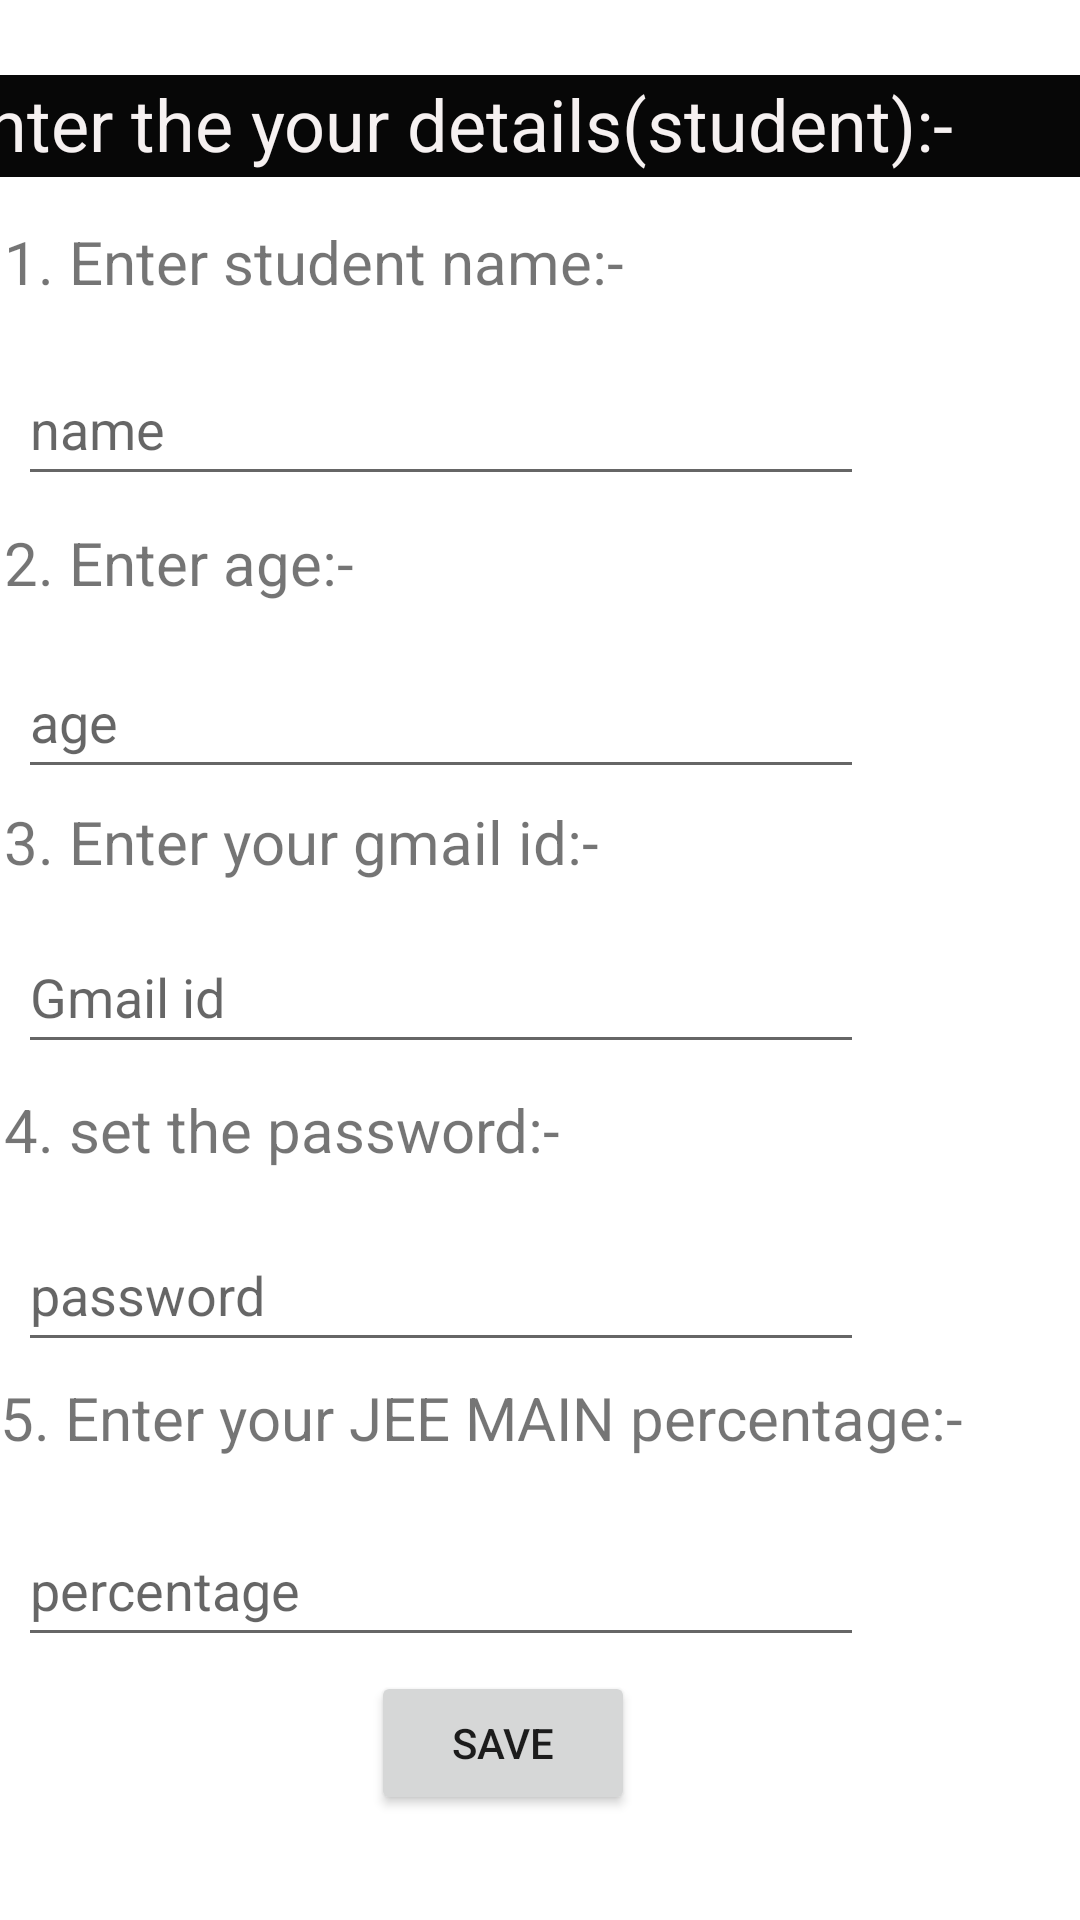

Reconstruct the res/layout file that produces this screen, plus the resources it refers to.
<!-- AndroidManifest.xml: application theme Theme.VerificationAppliction -->
<!-- res/layout/activity_student.xml -->
<?xml version="1.0" encoding="utf-8"?>
<androidx.constraintlayout.widget.ConstraintLayout xmlns:android="http://schemas.android.com/apk/res/android"
    xmlns:app="http://schemas.android.com/apk/res-auto"
    xmlns:tools="http://schemas.android.com/tools"
    android:layout_width="match_parent"
    android:layout_height="match_parent"
    tools:context=".StudentActivity">

    <TextView
        android:id="@+id/studentinfo"
        android:layout_width="406dp"
        android:layout_height="34dp"
        android:background="#070707"
        android:text="@string/Student_Info"
        android:textColor="#F6F1F1"
        android:textSize="24sp"
        app:layout_constraintBottom_toBottomOf="parent"
        app:layout_constraintEnd_toEndOf="parent"
        app:layout_constraintHorizontal_bias="0.4"
        app:layout_constraintStart_toStartOf="parent"
        app:layout_constraintTop_toTopOf="parent"
        app:layout_constraintVertical_bias="0.041" />

    <TextView
        android:id="@+id/EnterStudentName"
        android:layout_width="272dp"
        android:layout_height="32dp"
        android:text="1. Enter student name:-"
        android:textSize="20sp"
        app:layout_constraintBottom_toBottomOf="parent"
        app:layout_constraintEnd_toEndOf="parent"
        app:layout_constraintHorizontal_bias="0.014"
        app:layout_constraintStart_toStartOf="parent"
        app:layout_constraintTop_toTopOf="parent"
        app:layout_constraintVertical_bias="0.121" />

    <TextView
        android:id="@+id/Entergmail"
        android:layout_width="272dp"
        android:layout_height="32dp"
        android:text="3. Enter your gmail id:-"
        android:textSize="20sp"
        app:layout_constraintBottom_toBottomOf="parent"
        app:layout_constraintEnd_toEndOf="parent"
        app:layout_constraintHorizontal_bias="0.014"
        app:layout_constraintStart_toStartOf="parent"
        app:layout_constraintTop_toTopOf="parent"
        app:layout_constraintVertical_bias="0.439" />

    <TextView
        android:id="@+id/EnterPassword"
        android:layout_width="272dp"
        android:layout_height="32dp"
        android:text="4. set the password:-"
        android:textSize="20sp"
        app:layout_constraintBottom_toBottomOf="parent"
        app:layout_constraintEnd_toEndOf="parent"
        app:layout_constraintHorizontal_bias="0.014"
        app:layout_constraintStart_toStartOf="parent"
        app:layout_constraintTop_toTopOf="parent"
        app:layout_constraintVertical_bias="0.597" />

    <TextView
        android:id="@+id/EnterPercentage"
        android:layout_width="370dp"
        android:layout_height="39dp"
        android:text="5. Enter your JEE MAIN percentage:-"
        android:textSize="20sp"
        app:layout_constraintBottom_toBottomOf="parent"
        app:layout_constraintEnd_toEndOf="parent"
        app:layout_constraintHorizontal_bias="0.019"
        app:layout_constraintStart_toStartOf="parent"
        app:layout_constraintTop_toTopOf="parent"
        app:layout_constraintVertical_bias="0.764" />

    <TextView
        android:id="@+id/enterStudentAge"
        android:layout_width="272dp"
        android:layout_height="32dp"
        android:text="2. Enter age:-"
        android:textSize="20sp"
        app:layout_constraintBottom_toBottomOf="parent"
        app:layout_constraintEnd_toEndOf="parent"
        app:layout_constraintHorizontal_bias="0.014"
        app:layout_constraintStart_toStartOf="parent"
        app:layout_constraintTop_toTopOf="parent"
        app:layout_constraintVertical_bias="0.286" />

    <EditText
        android:id="@+id/sumitName"
        android:layout_width="282dp"
        android:layout_height="48dp"
        android:ems="10"
        android:hint="name"
        android:inputType="textPersonName"
        app:layout_constraintBottom_toBottomOf="parent"
        app:layout_constraintEnd_toEndOf="parent"
        app:layout_constraintHorizontal_bias="0.079"
        app:layout_constraintStart_toStartOf="parent"
        app:layout_constraintTop_toTopOf="parent"
        app:layout_constraintVertical_bias="0.198" />

    <EditText
        android:id="@+id/sumitGmail"
        android:layout_width="282dp"
        android:layout_height="48dp"
        android:ems="10"
        android:hint="Gmail id"
        android:inputType="textPersonName"
        app:layout_constraintBottom_toBottomOf="parent"
        app:layout_constraintEnd_toEndOf="parent"
        app:layout_constraintHorizontal_bias="0.077"
        app:layout_constraintStart_toStartOf="parent"
        app:layout_constraintTop_toTopOf="parent"
        app:layout_constraintVertical_bias="0.518" />

    <EditText
        android:id="@+id/Sumitpassword"
        android:layout_width="282dp"
        android:layout_height="48dp"
        android:ems="10"
        android:hint="password"
        android:inputType="textPersonName"
        app:layout_constraintBottom_toBottomOf="parent"
        app:layout_constraintEnd_toEndOf="parent"
        app:layout_constraintHorizontal_bias="0.077"
        app:layout_constraintStart_toStartOf="parent"
        app:layout_constraintTop_toTopOf="parent"
        app:layout_constraintVertical_bias="0.686" />

    <EditText
        android:id="@+id/SumitPercentage"
        android:layout_width="282dp"
        android:layout_height="48dp"
        android:ems="10"
        android:hint="percentage"
        android:inputType="textPersonName"
        app:layout_constraintBottom_toBottomOf="parent"
        app:layout_constraintEnd_toEndOf="parent"
        app:layout_constraintHorizontal_bias="0.077"
        app:layout_constraintStart_toStartOf="parent"
        app:layout_constraintTop_toTopOf="parent"
        app:layout_constraintVertical_bias="0.852" />

    <EditText
        android:id="@+id/SumitAge"
        android:layout_width="282dp"
        android:layout_height="48dp"
        android:ems="10"
        android:hint="age"
        android:inputType="textPersonName"
        app:layout_constraintBottom_toBottomOf="parent"
        app:layout_constraintEnd_toEndOf="parent"
        app:layout_constraintHorizontal_bias="0.077"
        app:layout_constraintStart_toStartOf="parent"
        app:layout_constraintTop_toTopOf="parent"
        app:layout_constraintVertical_bias="0.363" />

    <Button
        android:id="@+id/saveButton"
        android:layout_width="wrap_content"
        android:layout_height="wrap_content"
        android:text="save"
        app:layout_constraintBottom_toBottomOf="parent"
        app:layout_constraintEnd_toEndOf="parent"
        app:layout_constraintHorizontal_bias="0.455"
        app:layout_constraintStart_toStartOf="parent"
        app:layout_constraintTop_toTopOf="parent"
        app:layout_constraintVertical_bias="0.941" />
</androidx.constraintlayout.widget.ConstraintLayout>
<!-- resources referenced by this layout -->
<resources>
  <string name="Student_Info">Enter the your details(student):-</string>
  <style name="Theme.VerificationAppliction" parent="Theme.MaterialComponents.DayNight.DarkActionBar">
          
          <item name="colorPrimary">@color/purple_500</item>
          <item name="colorPrimaryVariant">@color/purple_700</item>
          <item name="colorOnPrimary">@color/white</item>
          
          <item name="colorSecondary">@color/teal_200</item>
          <item name="colorSecondaryVariant">@color/teal_700</item>
          <item name="colorOnSecondary">@color/black</item>
          
          <item name="android:statusBarColor">?attr/colorPrimaryVariant</item>
          
      </style>
  <color name="purple_500">#FF6200EE</color>
  <color name="purple_700">#FF3700B3</color>
  <color name="white">#FFFFFFFF</color>
  <color name="teal_200">#FF03DAC5</color>
  <color name="teal_700">#FF018786</color>
  <color name="black">#FF000000</color>
</resources>
